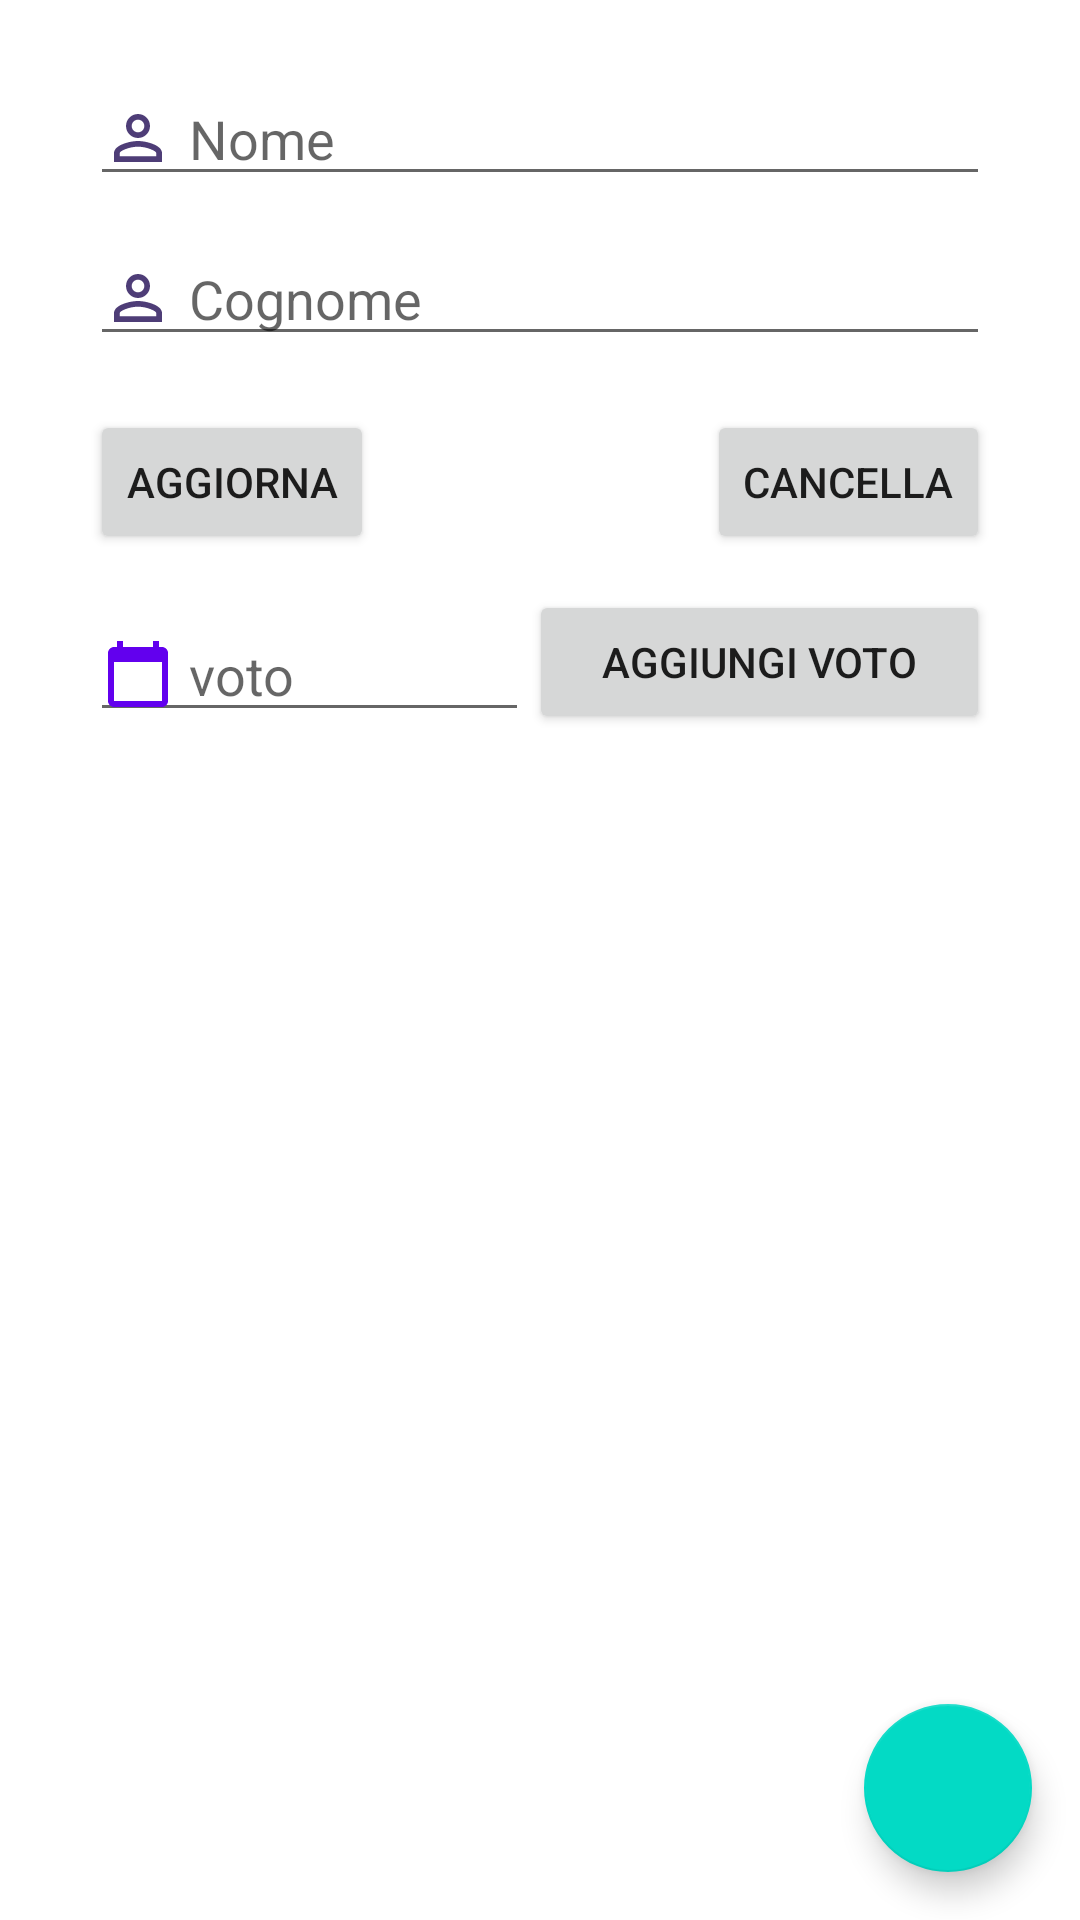

Here is an Android app screen rendered from its layout file. Give the layout XML and the strings, colors and styles it references.
<!-- AndroidManifest.xml: application theme Theme.LessonTre -->
<!-- res/layout/activity_details.xml -->
<?xml version="1.0" encoding="utf-8"?>
<androidx.coordinatorlayout.widget.CoordinatorLayout xmlns:android="http://schemas.android.com/apk/res/android"
    xmlns:app="http://schemas.android.com/apk/res-auto"
    xmlns:tools="http://schemas.android.com/tools"
    android:layout_width="match_parent"
    android:layout_height="match_parent"
    tools:context=".view.DetailsActivity">

    <LinearLayout
        android:layout_width="match_parent"
        android:layout_height="match_parent"
        android:orientation="vertical"
        android:paddingHorizontal="30dp">

        <EditText
            android:id="@+id/txtDettagliNominativo"
            android:layout_width="match_parent"
            android:layout_height="wrap_content"
            android:layout_marginTop="24dp"
            android:layout_marginBottom="6dp"
            android:drawableStart="@drawable/xperm_identity_24"
            android:drawablePadding="5dp"
            android:hint="@string/nome"
            android:inputType="textCapWords" />

        <EditText
            android:id="@+id/txtDettagliEta"
            android:layout_width="match_parent"
            android:layout_height="wrap_content"
            android:layout_marginVertical="6dp"
            android:drawableStart="@drawable/xperm_identity_24"
            android:drawablePadding="5dp"
            android:hint="@string/cognome" />

        <RelativeLayout
            android:layout_width="match_parent"
            android:layout_height="wrap_content">

            <Button
                android:id="@+id/btnUpdate"
                android:layout_width="wrap_content"
                android:layout_height="wrap_content"
                android:layout_alignParentLeft="true"
                android:layout_marginVertical="12dp"
                android:text="Aggiorna" />

            <Button
                android:id="@+id/btnDelete"
                android:layout_width="wrap_content"
                android:layout_height="wrap_content"
                android:layout_alignParentRight="true"
                android:layout_marginVertical="12dp"
                android:text="Cancella" />
        </RelativeLayout>

        <LinearLayout
            android:layout_width="match_parent"
            android:layout_height="wrap_content"
            android:orientation="horizontal"
            android:weightSum="4">

            <EditText
                android:id="@+id/txtVoto"
                android:layout_width="wrap_content"
                android:layout_height="wrap_content"
                android:layout_marginVertical="6dp"
                android:layout_weight="3"
                android:drawableStart="@drawable/icon_age_24"
                android:drawablePadding="5dp"
                android:hint="voto"
                android:inputType="number" />

            <Button
                android:id="@+id/btnAddVoto"
                android:layout_width="wrap_content"
                android:layout_height="wrap_content"
                android:layout_gravity="right"
                android:layout_weight="1"
                android:text="Aggiungi voto" />

        </LinearLayout>

        <ListView
            android:id="@+id/lvElencoVoti"
            android:layout_width="match_parent"
            android:layout_height="match_parent"
            app:layout_behavior="@string/appbar_scrolling_view_behavior"
            android:fillViewport="true"
            />

    </LinearLayout>

    <com.google.android.material.floatingactionbutton.FloatingActionButton
        android:id="@+id/fab"
        android:layout_width="wrap_content"
        android:layout_height="wrap_content"
        android:layout_gravity="bottom|end"
        android:elevation="8dp"
        android:layout_margin="16dp"
        app:srcCompat="@drawable/ic_home_black_24dp" />








</androidx.coordinatorlayout.widget.CoordinatorLayout>
<!-- resources referenced by this layout -->
<resources>
  <!-- drawable icon_age_24 (drawable-v24) -->
  <vector android:height="24dp" android:tint="#6200EE"
      android:viewportHeight="24" android:viewportWidth="24"
      android:width="24dp" xmlns:android="http://schemas.android.com/apk/res/android">
      <path android:fillColor="@android:color/white" android:pathData="M20,3h-1L19,1h-2v2L7,3L7,1L5,1v2L4,3c-1.1,0 -2,0.9 -2,2v16c0,1.1 0.9,2 2,2h16c1.1,0 2,-0.9 2,-2L22,5c0,-1.1 -0.9,-2 -2,-2zM20,21L4,21L4,8h16v13z"/>
  </vector>
  <!-- drawable xperm_identity_24 (drawable-v24) -->
  <vector android:height="24dp" android:tint="#4E3D77"
      android:viewportHeight="24" android:viewportWidth="24"
      android:width="24dp" xmlns:android="http://schemas.android.com/apk/res/android">
      <path android:fillColor="@android:color/white" android:pathData="M12,5.9c1.16,0 2.1,0.94 2.1,2.1s-0.94,2.1 -2.1,2.1S9.9,9.16 9.9,8s0.94,-2.1 2.1,-2.1m0,9c2.97,0 6.1,1.46 6.1,2.1v1.1L5.9,18.1L5.9,17c0,-0.64 3.13,-2.1 6.1,-2.1M12,4C9.79,4 8,5.79 8,8s1.79,4 4,4 4,-1.79 4,-4 -1.79,-4 -4,-4zM12,13c-2.67,0 -8,1.34 -8,4v3h16v-3c0,-2.66 -5.33,-4 -8,-4z"/>
  </vector>
  <string name="cognome">Cognome</string>
  <string name="nome">Nome</string>
  <style name="Theme.LessonTre" parent="Theme.MaterialComponents.DayNight.NoActionBar">
          
          <item name="colorPrimary">@color/purple_500</item>
          <item name="colorPrimaryVariant">@color/purple_700</item>
          <item name="colorOnPrimary">@color/white</item>
          
          <item name="colorSecondary">@color/teal_200</item>
          <item name="colorSecondaryVariant">@color/teal_700</item>
          <item name="colorOnSecondary">@color/black</item>
          
          <item name="android:statusBarColor" tools:targetApi="l">?attr/colorPrimaryVariant</item>
          
      </style>
  <color name="purple_500">#FF6200EE</color>
  <color name="purple_700">#FF3700B3</color>
  <color name="white">#FFFFFFFF</color>
  <color name="teal_200">#FF03DAC5</color>
  <color name="teal_700">#FF018786</color>
  <color name="black">#FF000000</color>
</resources>
